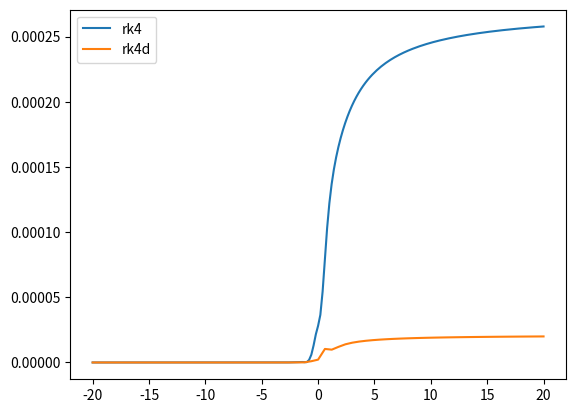

Here is the Python script that generated this plot:
import numpy as np
import matplotlib.pyplot as plt

def rk4_step(fun,x,y,h):
    k1 = h*fun(x,y)
    k2 = h*fun(x+h/2,y+k1/2)
    k3 = h*fun(x+h/2,y+k2/2)
    k4 = h*fun(x+h,y+k3)
    dy = (k1+2*k2+2*k3+k4)/6
    return y+dy

def rk4_stepd(fun,x,y,h):
    #y1 error h^5*c
    #y2 error 2*(h/2)^5*c
    #eliminate error -> (16y2 - y1) / 15
    y1 = rk4_step(fun,x,y,h) #three times as many function evaluations
    y2 = rk4_step(fun,x,y,h/2)
    y2 = rk4_step(fun,x + h/2,y2,h/2)
    return (16*y2 - y1) / 15

def f(x,y):
    return y / (1 + x**2)

def real_y(x):
    return np.exp(np.arctan(x) + np.arctan(20))

npt = 201
y = np.zeros(npt)
x = np.linspace(-20,20,npt)
y[0] = 1
for i in range(1,npt):
    h = x[i] - x[i - 1]
    y[i] = rk4_step(f,x[i-1],y[i-1],h)

nptd = 67
yd = np.zeros(nptd)
xd = np.linspace(-20,20,nptd)
yd[0] = 1
for i in range(1,nptd):
    h = xd[i] - xd[i - 1]
    yd[i] = rk4_stepd(f,xd[i-1],yd[i-1],h)


plt.plot(x,np.abs(y - real_y(x)),label = "rk4")
plt.plot(xd,np.abs(yd-real_y(xd)), label = "rk4d")
plt.legend()
plt.savefig("residue comparison.png")
